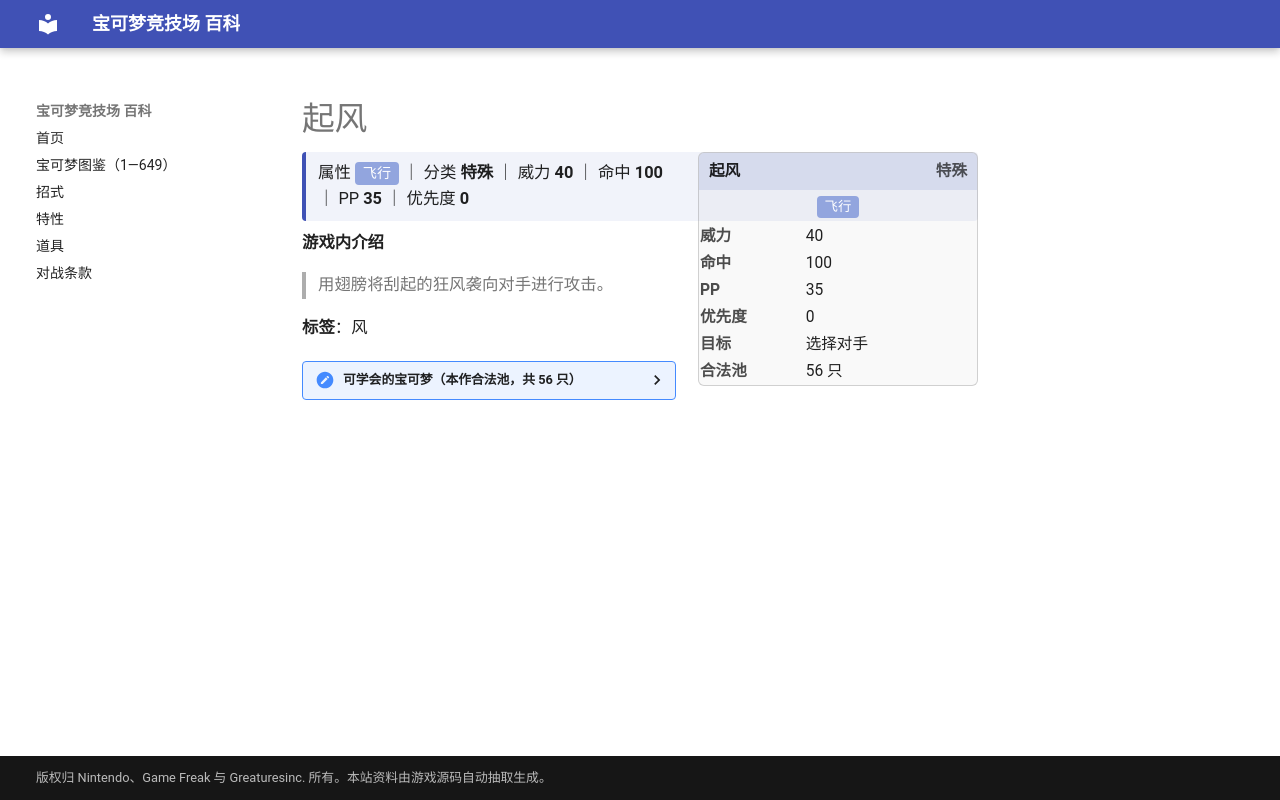

repository: nanmoboys/pkmn-arena-wiki · page: moves/起风/index.html · generator: mkdocs

# 起风

<div class="infobox">
<div class="ib-h"><span>起风</span><span class="ib-no">特殊</span></div>
<div class="ib-ty"><span class="tp" style="background:#92A5DE">飞行</span></div>
<table class="ib-t"><tr><th>威力</th><td>40</td></tr><tr><th>命中</th><td>100</td></tr><tr><th>PP</th><td>35</td></tr><tr><th>优先度</th><td>0</td></tr><tr><th>目标</th><td>选择对手</td></tr><tr><th>合法池</th><td>56 只</td></tr></table></div>
<div class="head-stat">属性 <span class="tp" style="background:#92A5DE">飞行</span> ｜ 分类 <b>特殊</b> ｜ 威力 <b>40</b> ｜ 命中 <b>100</b> ｜ PP <b>35</b> ｜ 优先度 <b>0</b></div>

**游戏内介绍**

> 用翅膀将刮起的狂风袭向对手进行攻击。

**标签**：风

<details class="pool"><summary>可学会的宝可梦（本作合法池，共 56 只）</summary>

<p>巴大蝶、波波、比比鸟、大比鸟、超音蝠、大嘴蝠、摩鲁蛾、大葱鸭、急冻鸟、火焰鸟、叉字蝠、蜻蜻蜓、黑暗鸦、水君、洛奇亚、凤王、狩猎凤蝶、毒粉蛾、长翅鸥、大嘴鸥、雨翅蛾、土居忍士、铁面忍者、脱壳忍者、大颚蚁、超音波幼虫、沙漠蜻蜓、热带龙、姆克儿、姆克鸟、姆克鹰、结草贵妇、绅士蛾、三蜜蜂、蜂女王、飘飘球、随风球、乌鸦头头、聒噪鸟、荧光鱼、霓虹鱼、远古巨蜓、豆豆鸽、咕咕鸽、高傲雉鸡、滚滚蝙蝠、心蝙蝠、风妖精、象征鸟、鸭宝宝、舞天鹅、秃鹰丫头、秃鹰娜、燃烧虫、火神蛾、龙卷云</p>

</details>
